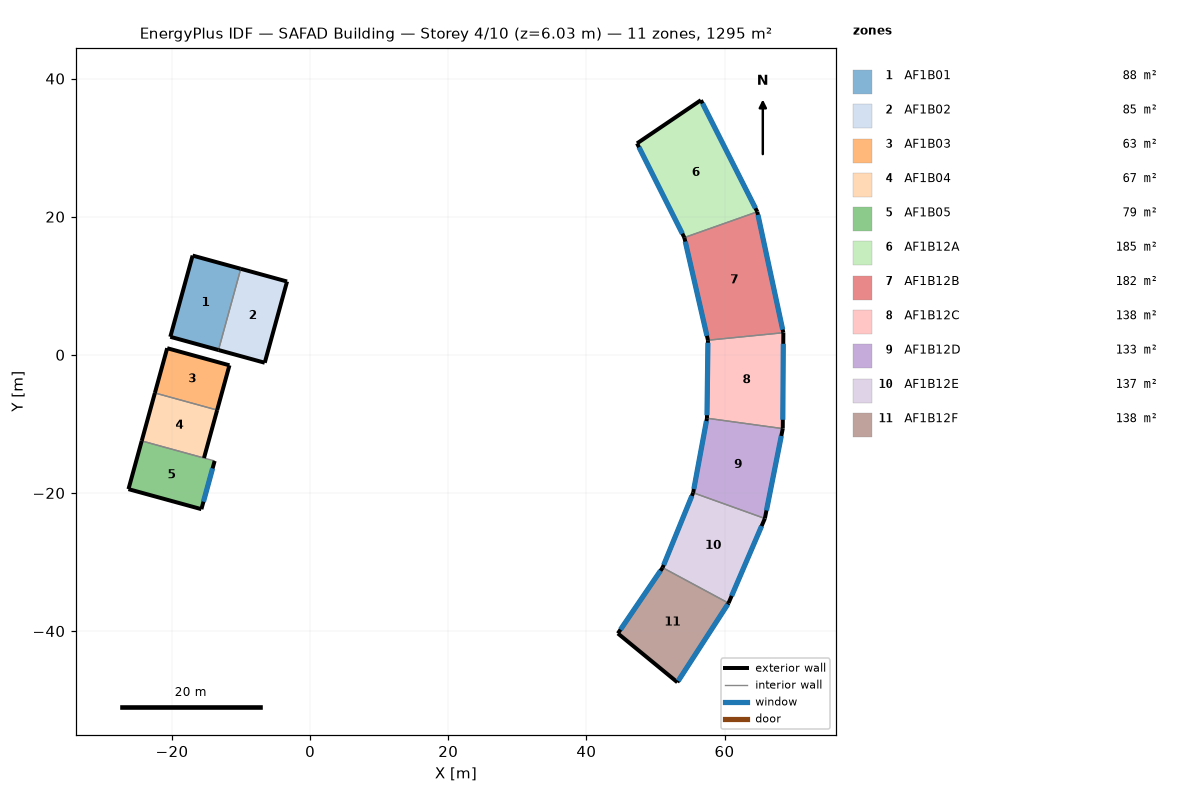
=== STOREY PLAN SPEC (per zone: floor XY polygon, exterior-wall plan segments, windows/doors) ===
zone 1: AF1B01  (88.2 m²)
  floor: (-10.04, 12.46) (-13.27, 0.70) (-20.24, 2.61) (-17.01, 14.37)
  exterior wall: (-10.04, 12.46) – (-17.01, 14.37)  [7.2 m]
  exterior wall: (-20.24, 2.61) – (-13.27, 0.70)  [7.2 m]
  exterior wall: (-17.01, 14.37) – (-20.24, 2.61)  [12.2 m]
  interior walls: 1
zone 2: AF1B02  (84.8 m²)
  floor: (-3.34, 10.62) (-6.57, -1.14) (-13.27, 0.70) (-10.04, 12.46)
  exterior wall: (-6.57, -1.14) – (-3.34, 10.62)  [12.2 m]
  exterior wall: (-3.34, 10.62) – (-10.04, 12.46)  [7.0 m]
  exterior wall: (-13.27, 0.70) – (-6.57, -1.14)  [6.9 m]
  interior walls: 1
zone 3: AF1B03  (62.8 m²)
  floor: (-11.68, -1.52) (-13.46, -8.00) (-22.48, -5.52) (-20.70, 0.96)
  exterior wall: (-13.46, -8.00) – (-11.68, -1.52)  [6.7 m]
  exterior wall: (-20.70, 0.96) – (-22.48, -5.52)  [6.7 m]
  exterior wall: (-11.68, -1.52) – (-20.70, 0.96)  [9.4 m]
  interior walls: 1
zone 4: AF1B04  (67.3 m²)
  floor: (-13.46, -8.00) (-15.37, -14.94) (-24.38, -12.46) (-22.48, -5.52)
  exterior wall: (-15.37, -14.94) – (-13.46, -8.00)  [7.2 m]
  exterior wall: (-22.48, -5.52) – (-24.38, -12.46)  [7.2 m]
  interior walls: 2
zone 5: AF1B05  (79.3 m²)
  floor: (-13.83, -15.36) (-15.74, -22.35) (-26.30, -19.45) (-24.38, -12.46)
  exterior wall: (-15.74, -22.35) – (-13.83, -15.36)  [7.2 m]
    window: (-15.45, -21.27) – (-14.12, -16.44)  [10.0 m²]
  exterior wall: (-26.30, -19.45) – (-15.74, -22.35)  [11.0 m]
  exterior wall: (-24.38, -12.46) – (-26.30, -19.45)  [7.2 m]
  interior walls: 1
zone 6: AF1B12A  (185.0 m²)
  floor: (56.58, 36.87) (64.75, 20.71) (54.19, 16.98) (47.34, 30.62)
  exterior wall: (47.34, 30.62) – (54.19, 16.98)  [15.3 m]
    window: (47.62, 30.06) – (53.90, 17.55)  [56.0 m²]
  exterior wall: (56.58, 36.87) – (47.34, 30.62)  [11.2 m]
  exterior wall: (64.75, 20.71) – (56.58, 36.87)  [18.1 m]
    window: (64.48, 21.23) – (56.82, 36.40)  [34.0 m²]
  interior walls: 1
zone 7: AF1B12B  (182.4 m²)
  floor: (64.75, 20.71) (68.52, 3.20) (57.60, 2.12) (54.19, 16.98)
  exterior wall: (68.52, 3.20) – (64.75, 20.71)  [17.9 m]
    window: (68.42, 3.65) – (64.84, 20.27)  [34.0 m²]
  exterior wall: (54.19, 16.98) – (57.60, 2.12)  [15.2 m]
    window: (54.32, 16.39) – (57.46, 2.75)  [56.0 m²]
  interior walls: 2
zone 8: AF1B12C  (137.9 m²)
  floor: (68.52, 3.20) (68.43, -10.68) (57.46, -9.18) (57.60, 2.12)
  exterior wall: (57.60, 2.12) – (57.46, -9.18)  [11.3 m]
    window: (57.60, 1.75) – (57.46, -8.75)  [42.0 m²]
  exterior wall: (68.43, -10.68) – (68.52, 3.20)  [13.9 m]
    window: (68.44, -9.40) – (68.51, 1.60)  [22.0 m²]
  interior walls: 2
zone 9: AF1B12D  (133.1 m²)
  floor: (68.43, -10.68) (65.84, -23.70) (55.46, -19.97) (57.46, -9.18)
  exterior wall: (65.84, -23.70) – (68.43, -10.68)  [13.3 m]
    window: (66.07, -22.53) – (68.22, -11.74)  [22.0 m²]
  exterior wall: (57.46, -9.18) – (55.46, -19.97)  [11.0 m]
    window: (57.38, -9.59) – (55.56, -19.43)  [40.0 m²]
  interior walls: 2
zone 10: AF1B12E  (136.5 m²)
  floor: (65.84, -23.70) (60.58, -35.95) (51.04, -30.81) (55.46, -19.97)
  exterior wall: (60.58, -35.95) – (65.84, -23.70)  [13.3 m]
    window: (61.03, -34.90) – (65.37, -24.79)  [22.0 m²]
  exterior wall: (55.46, -19.97) – (51.04, -30.81)  [11.7 m]
    window: (55.28, -20.42) – (51.20, -30.42)  [29.7 m²]
  interior walls: 2
zone 11: AF1B12F  (137.6 m²)
  floor: (60.58, -35.95) (53.17, -47.41) (44.56, -40.34) (51.04, -30.81)
  exterior wall: (44.56, -40.34) – (53.17, -47.41)  [11.1 m]
  exterior wall: (51.04, -30.81) – (44.56, -40.34)  [11.5 m]
    window: (50.73, -31.26) – (44.94, -39.78)  [41.2 m²]
  exterior wall: (53.17, -47.41) – (60.58, -35.95)  [13.6 m]
    window: (53.30, -47.21) – (60.47, -36.12)  [26.4 m²]
  interior walls: 1

=== DERIVED (storey summary) ===
Building: SAFAD Building
Storey: 4 of 10  (floor level z = 6.03 m)
Storey gross floor area: 1295.0 m²
Zones on this storey: 11
  - AF1B01: floor 88.2 m²; exterior wall 26.7 m (116.2 m²); WWR 0.0%
  - AF1B02: floor 84.8 m²; exterior wall 26.1 m (113.8 m²); WWR 0.0%
  - AF1B03: floor 62.8 m²; exterior wall 22.8 m (99.4 m²); WWR 0.0%
  - AF1B04: floor 67.3 m²; exterior wall 14.4 m (62.8 m²); WWR 0.0%
  - AF1B05: floor 79.3 m²; exterior wall 25.4 m (110.9 m²); 1 window(s) 10.0 m²; WWR 9.0%
  - AF1B12A: floor 185.0 m²; exterior wall 44.5 m (194.2 m²); 2 window(s) 90.0 m²; WWR 46.4%
  - AF1B12B: floor 182.4 m²; exterior wall 33.2 m (144.6 m²); 2 window(s) 90.0 m²; WWR 62.3%
  - AF1B12C: floor 137.9 m²; exterior wall 25.2 m (109.8 m²); 2 window(s) 64.0 m²; WWR 58.3%
  - AF1B12D: floor 133.1 m²; exterior wall 24.2 m (105.7 m²); 2 window(s) 62.0 m²; WWR 58.7%
  - AF1B12E: floor 136.5 m²; exterior wall 25.0 m (109.2 m²); 2 window(s) 51.7 m²; WWR 47.3%
  - AF1B12F: floor 137.6 m²; exterior wall 36.3 m (158.3 m²); 2 window(s) 67.6 m²; WWR 42.7%
Zone adjacency: (none detected)